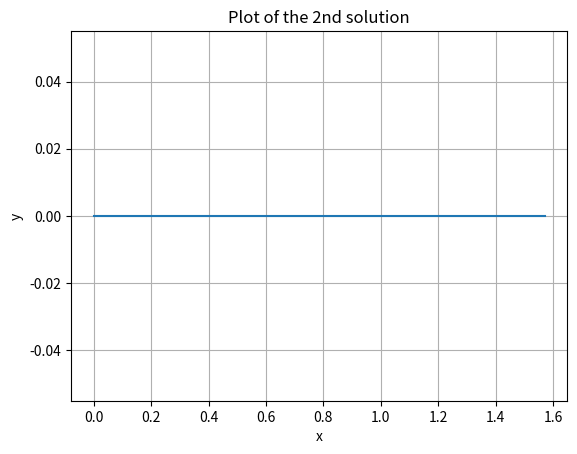

This chart was generated by the following Python code:
'''
[redacted]
coded for: solving boundary value problems using library function solve_bvp
** Here I followed the documentation of scipy
'''
import numpy as np 
import matplotlib.pyplot as plt 
from scipy.integrate import solve_bvp


def fun(x,y):
	return(np.vstack((y[1], y[1]*np.cos(x) - y[0]*np.log(y[0]))))

def bc(ya,yb):
	return(ya[0]-1 , yb[0]-np.e)
	

x= np.linspace(0,np.pi/2,10)

y_a= np.zeros((2,x.size))
y_b= np.zeros((2,x.size))
y_b[0]= 1.5

soln1= solve_bvp(fun,bc,x,y_a)
soln2= solve_bvp(fun,bc,x,y_b)	
x_plot= np.linspace(0,np.pi/2,100)
y_plot= soln1.sol(x_plot)[0]


plt.plot(x_plot,y_plot)
plt.xlabel('x')
plt.ylabel('y')
plt.title('Plot of the 2nd solution')
plt.grid()
plt.show()